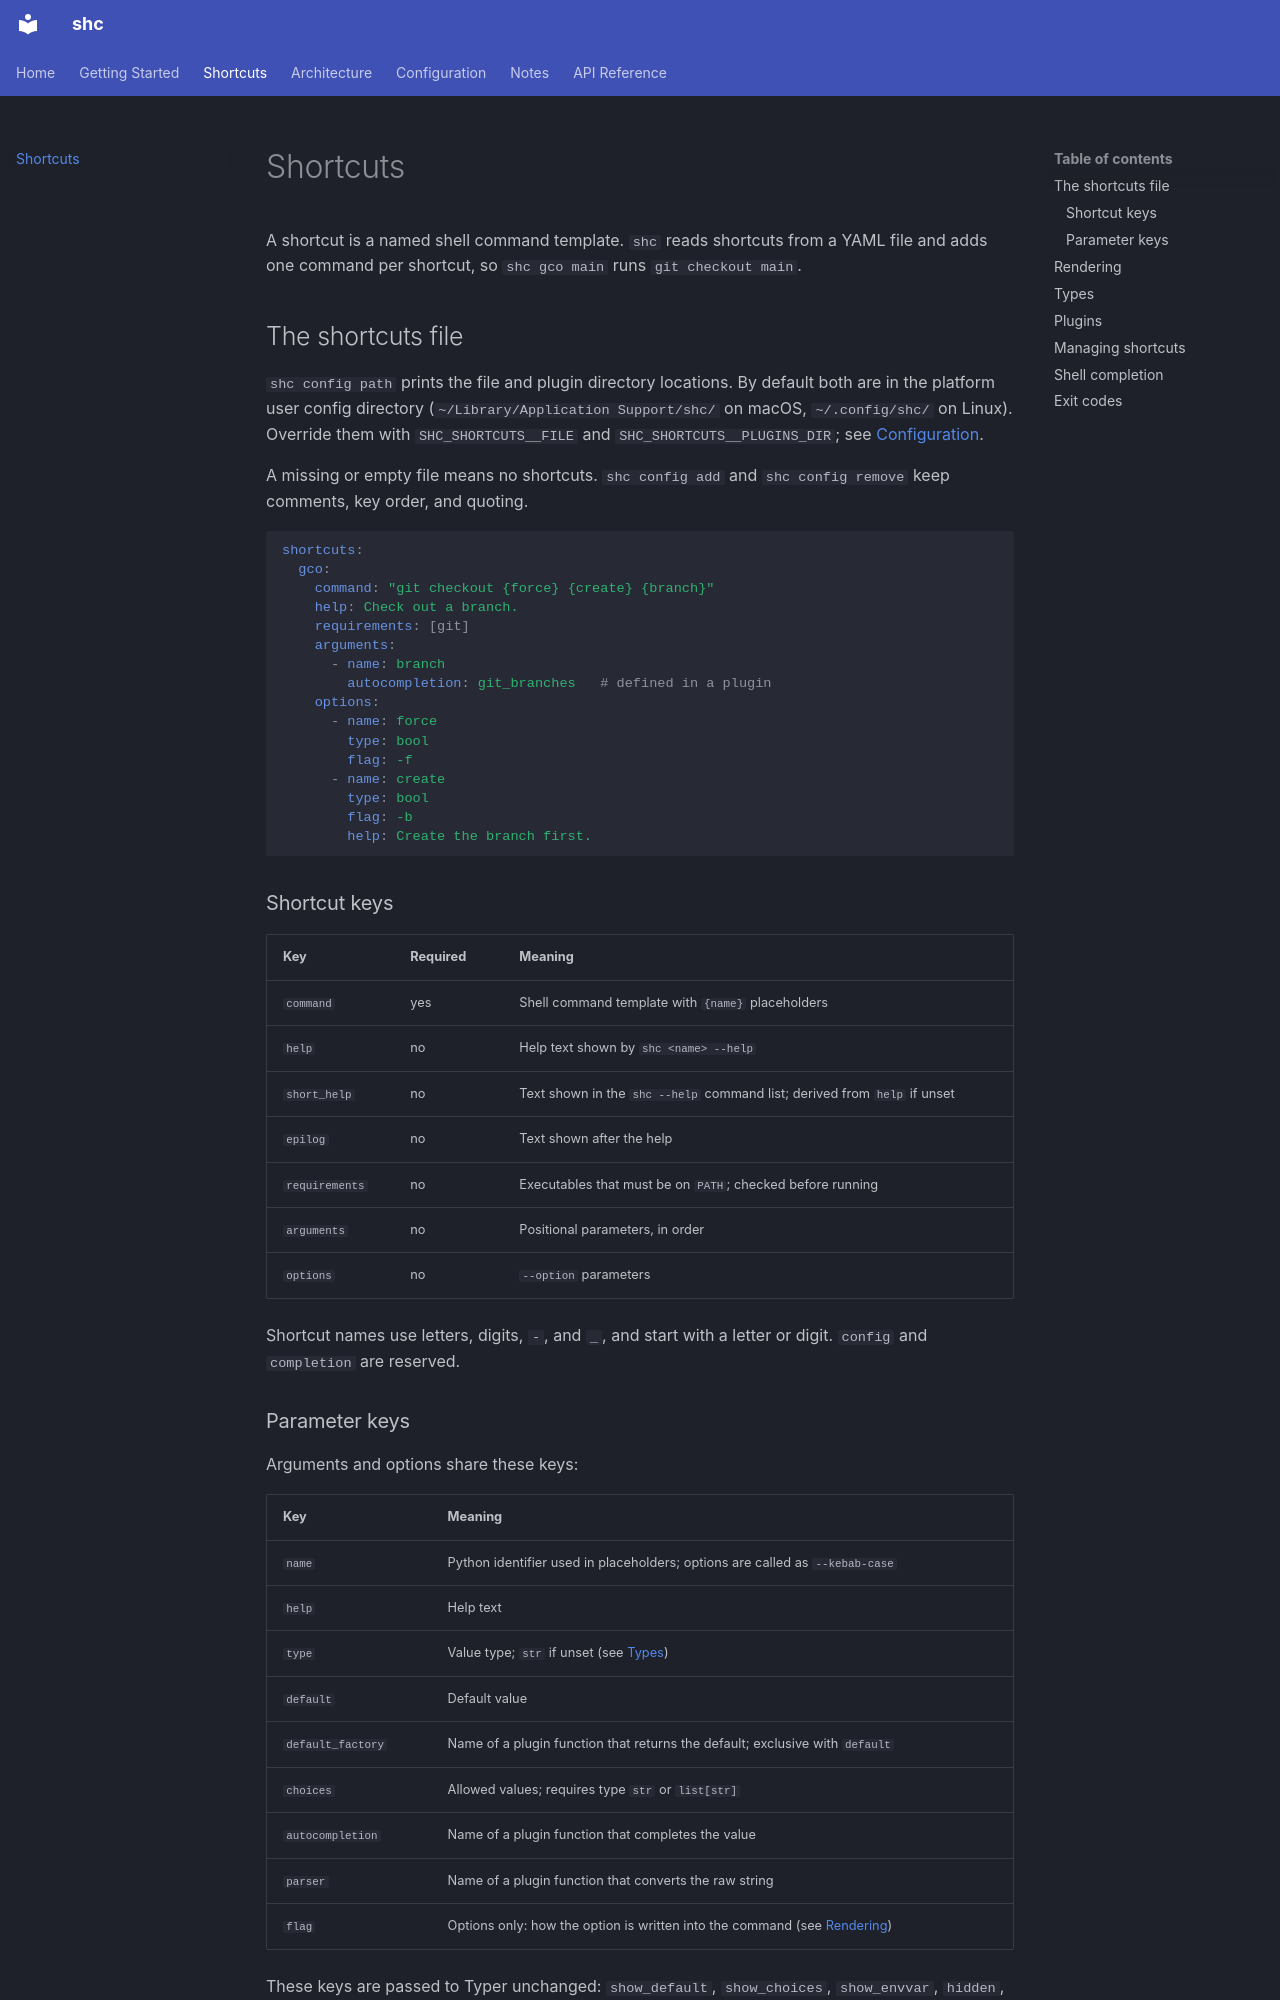

repository: rwrotson/shc · page: shortcuts/index.html · generator: mkdocs

# Shortcuts

A shortcut is a named shell command template. `shc` reads shortcuts from a YAML file and adds one command per shortcut, so `shc gco main` runs `git checkout main`.

## The shortcuts file

`shc config path` prints the file and plugin directory locations. By default both are in the platform user config directory (`~/Library/Application Support/shc/` on macOS, `~/.config/shc/` on Linux). Override them with `SHC_SHORTCUTS__FILE` and `SHC_SHORTCUTS__PLUGINS_DIR`; see [Configuration](configuration.md).

A missing or empty file means no shortcuts. `shc config add` and `shc config remove` keep comments, key order, and quoting.

```yaml
shortcuts:
  gco:
    command: "git checkout {force} {create} {branch}"
    help: Check out a branch.
    requirements: [git]
    arguments:
      - name: branch
        autocompletion: git_branches   # defined in a plugin
    options:
      - name: force
        type: bool
        flag: -f
      - name: create
        type: bool
        flag: -b
        help: Create the branch first.
```

### Shortcut keys

| Key | Required | Meaning |
|-----|----------|---------|
| `command` | yes | Shell command template with `{name}` placeholders |
| `help` | no | Help text shown by `shc <name> --help` |
| `short_help` | no | Text shown in the `shc --help` command list; derived from `help` if unset |
| `epilog` | no | Text shown after the help |
| `requirements` | no | Executables that must be on `PATH`; checked before running |
| `arguments` | no | Positional parameters, in order |
| `options` | no | `--option` parameters |

Shortcut names use letters, digits, `-`, and `_`, and start with a letter or digit. `config` and `completion` are reserved.
